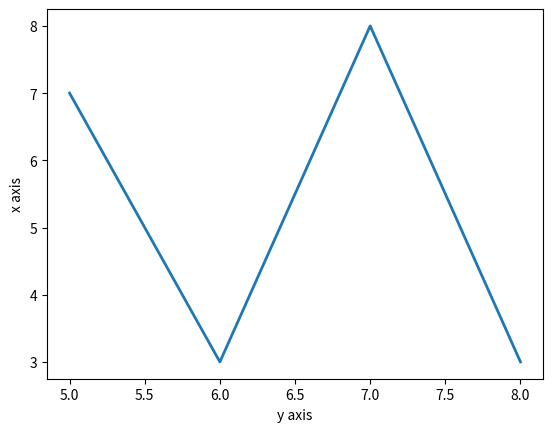

Python code for this plot:
import numpy as np #some matplotlib functions require numpy to run
from matplotlib import pyplot as plt

x=[5,6,7,8]
y=[7,3,8,3]

plt.plot(x,y, linewidth=2.0)
plt.title=('Epic Chart')
plt.ylabel('x axis')
plt.xlabel('y axis')

plt.show()
